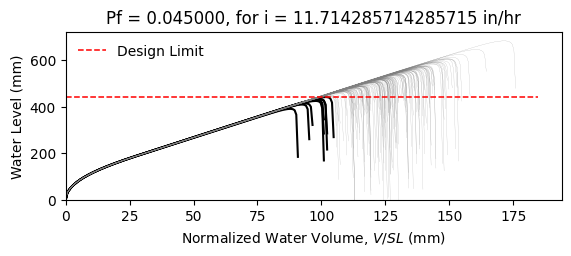

The file beside this chart, header and first rows:
W14X22, L = 360.0 in, slope = 0.020833333333333332 in/in, dead load = 6.944444444444444e-05 kip/in…
zwlim AISC Appendix 2, zwlim DAMP, zwlim Proposed for ASCE 7, zwlim Neglect Ponding, dhnom Denver, dhnom New York, dhnom New Orleans, dh Denver, dh New York, dh New Orleans, dmax
15.16, 15.45, 13.32, 15.16, 0.6687, 0.6687, 0.6687, 2.609, 2.609, 2.609, 22.02, Safe, 
15.16, 15.45, 13.32, 15.16, 0.6687, 0.6687, 0.6687, 2.609, 2.609, 2.609, 19.23, Safe, 
15.16, 15.45, 13.32, 15.16, 0.6687, 0.6687, 0.6687, 2.609, 2.609, 2.609, 18.5, Safe, 
15.16, 15.45, 13.32, 15.16, 0.6687, 0.6687, 0.6687, 2.609, 2.609, 2.609, 21.74, Safe, 
15.16, 15.45, 13.32, 15.16, 0.6687, 0.6687, 0.6687, 2.609, 2.609, 2.609, 18.25, Safe, 
15.16, 15.45, 13.32, 15.16, 0.6687, 0.6687, 0.6687, 2.609, 2.609, 2.609, 26.91, Safe, 
15.16, 15.45, 13.32, 15.16, 0.6687, 0.6687, 0.6687, 2.609, 2.609, 2.609, 20.32, Safe, 
15.16, 15.45, 13.32, 15.16, 0.6687, 0.6687, 0.6687, 2.609, 2.609, 2.609, 18.42, Safe, 
15.16, 15.45, 13.32, 15.16, 0.6687, 0.6687, 0.6687, 2.609, 2.609, 2.609, 21.24, Safe, 
15.16, 15.45, 13.32, 15.16, 0.6687, 0.6687, 0.6687, 2.609, 2.609, 2.609, 19.96, Safe, 
15.16, 15.45, 13.32, 15.16, 0.6687, 0.6687, 0.6687, 2.609, 2.609, 2.609, 17.6, Safe, 
15.16, 15.45, 13.32, 15.16, 0.6687, 0.6687, 0.6687, 2.609, 2.609, 2.609, 16.99, Fail, 
15.16, 15.45, 13.32, 15.16, 0.6687, 0.6687, 0.6687, 2.609, 2.609, 2.609, 21.43, Safe, 
15.16, 15.45, 13.32, 15.16, 0.6687, 0.6687, 0.6687, 2.609, 2.609, 2.609, 18.83, Safe, 
15.16, 15.45, 13.32, 15.16, 0.6687, 0.6687, 0.6687, 2.609, 2.609, 2.609, 21.83, Safe, 
15.16, 15.45, 13.32, 15.16, 0.6687, 0.6687, 0.6687, 2.609, 2.609, 2.609, 19.83, Safe, 
15.16, 15.45, 13.32, 15.16, 0.6687, 0.6687, 0.6687, 2.609, 2.609, 2.609, 20.49, Safe, 
15.16, 15.45, 13.32, 15.16, 0.6687, 0.6687, 0.6687, 2.609, 2.609, 2.609, 22.43, Safe, 
15.16, 15.45, 13.32, 15.16, 0.6687, 0.6687, 0.6687, 2.609, 2.609, 2.609, 18.36, Safe, 
15.16, 15.45, 13.32, 15.16, 0.6687, 0.6687, 0.6687, 2.609, 2.609, 2.609, 19.3, Safe, 
15.16, 15.45, 13.32, 15.16, 0.6687, 0.6687, 0.6687, 2.609, 2.609, 2.609, 18.27, Safe, 
15.16, 15.45, 13.32, 15.16, 0.6687, 0.6687, 0.6687, 2.609, 2.609, 2.609, 21.67, Safe, 
15.16, 15.45, 13.32, 15.16, 0.6687, 0.6687, 0.6687, 2.609, 2.609, 2.609, 22.55, Safe, 
15.16, 15.45, 13.32, 15.16, 0.6687, 0.6687, 0.6687, 2.609, 2.609, 2.609, 20.06, Safe, 
15.16, 15.45, 13.32, 15.16, 0.6687, 0.6687, 0.6687, 2.609, 2.609, 2.609, 19.18, Safe, 
15.16, 15.45, 13.32, 15.16, 0.6687, 0.6687, 0.6687, 2.609, 2.609, 2.609, 16.91, Fail, 
15.16, 15.45, 13.32, 15.16, 0.6687, 0.6687, 0.6687, 2.609, 2.609, 2.609, 21.14, Safe, 
15.16, 15.45, 13.32, 15.16, 0.6687, 0.6687, 0.6687, 2.609, 2.609, 2.609, 20.83, Safe, 
15.16, 15.45, 13.32, 15.16, 0.6687, 0.6687, 0.6687, 2.609, 2.609, 2.609, 18.44, Safe, 
15.16, 15.45, 13.32, 15.16, 0.6687, 0.6687, 0.6687, 2.609, 2.609, 2.609, 23.27, Safe, 
15.16, 15.45, 13.32, 15.16, 0.6687, 0.6687, 0.6687, 2.609, 2.609, 2.609, 20.44, Safe, 
15.16, 15.45, 13.32, 15.16, 0.6687, 0.6687, 0.6687, 2.609, 2.609, 2.609, 21.17, Safe, 
15.16, 15.45, 13.32, 15.16, 0.6687, 0.6687, 0.6687, 2.609, 2.609, 2.609, 19, Safe, 
15.16, 15.45, 13.32, 15.16, 0.6687, 0.6687, 0.6687, 2.609, 2.609, 2.609, 22.59, Safe, 
15.16, 15.45, 13.32, 15.16, 0.6687, 0.6687, 0.6687, 2.609, 2.609, 2.609, 21.49, Safe, 
15.16, 15.45, 13.32, 15.16, 0.6687, 0.6687, 0.6687, 2.609, 2.609, 2.609, 18.37, Safe, 
15.16, 15.45, 13.32, 15.16, 0.6687, 0.6687, 0.6687, 2.609, 2.609, 2.609, 20.8, Safe, 
15.16, 15.45, 13.32, 15.16, 0.6687, 0.6687, 0.6687, 2.609, 2.609, 2.609, 21.14, Safe, 
15.16, 15.45, 13.32, 15.16, 0.6687, 0.6687, 0.6687, 2.609, 2.609, 2.609, 22.03, Safe, 
15.16, 15.45, 13.32, 15.16, 0.6687, 0.6687, 0.6687, 2.609, 2.609, 2.609, 17.79, Safe, 
15.16, 15.45, 13.32, 15.16, 0.6687, 0.6687, 0.6687, 2.609, 2.609, 2.609, 22.5, Safe, 
15.16, 15.45, 13.32, 15.16, 0.6687, 0.6687, 0.6687, 2.609, 2.609, 2.609, 19.01, Safe, 
15.16, 15.45, 13.32, 15.16, 0.6687, 0.6687, 0.6687, 2.609, 2.609, 2.609, 19.97, Safe, 
15.16, 15.45, 13.32, 15.16, 0.6687, 0.6687, 0.6687, 2.609, 2.609, 2.609, 19.48, Safe, 
15.16, 15.45, 13.32, 15.16, 0.6687, 0.6687, 0.6687, 2.609, 2.609, 2.609, 22.24, Safe, 
15.16, 15.45, 13.32, 15.16, 0.6687, 0.6687, 0.6687, 2.609, 2.609, 2.609, 17.39, Fail, 
15.16, 15.45, 13.32, 15.16, 0.6687, 0.6687, 0.6687, 2.609, 2.609, 2.609, 20.3, Safe, 
15.16, 15.45, 13.32, 15.16, 0.6687, 0.6687, 0.6687, 2.609, 2.609, 2.609, 19, Safe, 
15.16, 15.45, 13.32, 15.16, 0.6687, 0.6687, 0.6687, 2.609, 2.609, 2.609, 20.36, Safe, 
15.16, 15.45, 13.32, 15.16, 0.6687, 0.6687, 0.6687, 2.609, 2.609, 2.609, 18.56, Safe, 
15.16, 15.45, 13.32, 15.16, 0.6687, 0.6687, 0.6687, 2.609, 2.609, 2.609, 21.7, Safe, 
15.16, 15.45, 13.32, 15.16, 0.6687, 0.6687, 0.6687, 2.609, 2.609, 2.609, 16.3, Fail, 
15.16, 15.45, 13.32, 15.16, 0.6687, 0.6687, 0.6687, 2.609, 2.609, 2.609, 20.42, Safe, 
15.16, 15.45, 13.32, 15.16, 0.6687, 0.6687, 0.6687, 2.609, 2.609, 2.609, 18.98, Safe, 
15.16, 15.45, 13.32, 15.16, 0.6687, 0.6687, 0.6687, 2.609, 2.609, 2.609, 23.15, Safe, 
15.16, 15.45, 13.32, 15.16, 0.6687, 0.6687, 0.6687, 2.609, 2.609, 2.609, 18.88, Safe, 
15.16, 15.45, 13.32, 15.16, 0.6687, 0.6687, 0.6687, 2.609, 2.609, 2.609, 19.97, Safe, 
15.16, 15.45, 13.32, 15.16, 0.6687, 0.6687, 0.6687, 2.609, 2.609, 2.609, 18.84, Safe, 
15.16, 15.45, 13.32, 15.16, 0.6687, 0.6687, 0.6687, 2.609, 2.609, 2.609, 17.07, Fail, 
... 142 more rows
